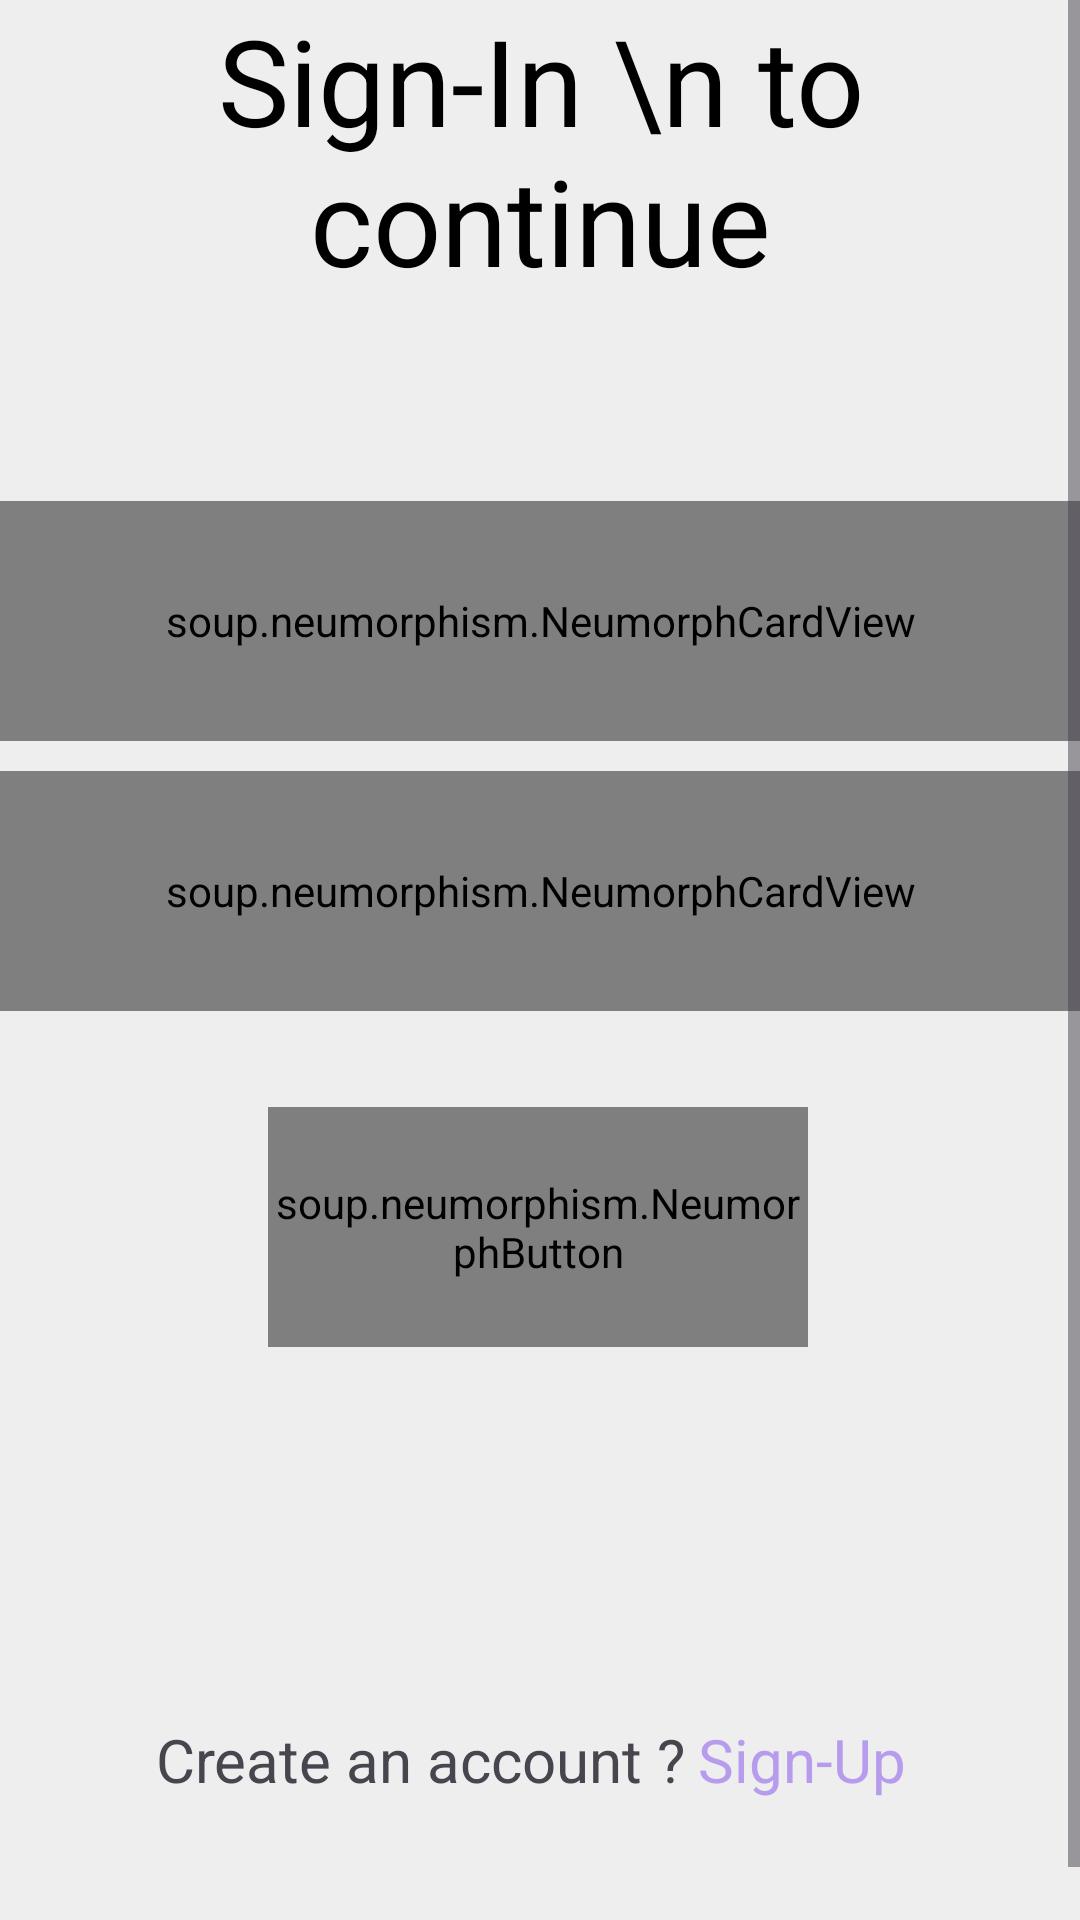

Produce the Android XML layout that renders to this screen, including the resource entries it uses.
<!-- AndroidManifest.xml: application theme Theme.RoomForm -->
<!-- res/layout/fragment_sign_in.xml -->
<?xml version="1.0" encoding="utf-8"?>
<ScrollView
    xmlns:android="http://schemas.android.com/apk/res/android"
    xmlns:tools="http://schemas.android.com/tools"
    android:layout_width="match_parent"
    android:layout_height="match_parent"
    xmlns:app="http://schemas.android.com/apk/res-auto"
    android:background="@color/mainColor"
    tools:context=".fragments.signin.SignInFragment">

    <androidx.constraintlayout.widget.ConstraintLayout
        android:layout_width="match_parent"
        android:layout_height="match_parent">


    <TextView
        android:layout_width="match_parent"
        android:layout_height="wrap_content"
        android:layout_marginBottom="67dp"
        android:gravity="center"
        android:text="Sign-In \n to continue"
        android:textColor="@color/black"
        android:textSize="40sp"
        app:layout_constraintBottom_toTopOf="@+id/neumorphCardView4"
        app:layout_constraintEnd_toEndOf="parent"
        app:layout_constraintStart_toStartOf="parent" />



    <soup.neumorphism.NeumorphCardView
        android:id="@+id/neumorphCardView4"
        android:layout_width="match_parent"
        android:layout_height="80dp"
        app:neumorph_shapeType="pressed"
        app:neumorph_lightSource="rightBottom"
        app:neumorph_shadowColorLight="#dfecff"
        app:neumorph_shadowElevation="6dp"
        android:layout_marginBottom="10dp"
        app:layout_constraintBottom_toTopOf="@+id/neumorphCardView3"
        app:layout_constraintEnd_toEndOf="parent"
        app:layout_constraintHorizontal_bias="0.0"
        app:layout_constraintStart_toStartOf="parent">

        <EditText
            android:id="@+id/sign_in_phone_number"
            android:layout_width="match_parent"
            android:layout_height="match_parent"
            android:background="@color/transparent"
            android:hint="Phone Number"
            android:inputType="number"
            android:paddingLeft="20dp"
            android:paddingRight="20dp"
            android:textColor="@color/black"
            android:textColorHint="@color/black" />
    </soup.neumorphism.NeumorphCardView>

    <soup.neumorphism.NeumorphCardView
        android:id="@+id/neumorphCardView3"
        android:layout_width="match_parent"
        android:layout_height="80dp"
        app:neumorph_shapeType="pressed"
        app:neumorph_lightSource="rightBottom"
        app:neumorph_shadowColorLight="#dfecff"
        app:neumorph_shadowElevation="6dp"
        android:layout_marginBottom="32dp"
        app:layout_constraintBottom_toTopOf="@+id/signInBtn"
        app:layout_constraintEnd_toEndOf="parent"
        app:layout_constraintHorizontal_bias="0.0"
        app:layout_constraintStart_toStartOf="parent">

        <EditText
            android:id="@+id/signIn_password"
            android:layout_width="match_parent"
            android:layout_height="match_parent"
            android:background="@color/transparent"
            android:hint="Password"
            android:inputType="textPassword"
            android:paddingLeft="20dp"
            android:paddingRight="20dp"
            android:textColor="@color/black"

            android:textColorHint="@color/black" />
    </soup.neumorphism.NeumorphCardView>

    <soup.neumorphism.NeumorphButton
        android:id="@+id/signInBtn"
        android:layout_width="180dp"
        android:layout_height="80dp"
        app:neumorph_lightSource="rightBottom"
        app:neumorph_shadowColorLight="#dfecff"
        app:neumorph_shadowElevation="6dp"
        android:layout_marginBottom="124dp"
        android:gravity="center"
        android:text="Sign-In"
        app:layout_constraintBottom_toTopOf="@+id/textView2"
        app:layout_constraintEnd_toEndOf="parent"
        app:layout_constraintHorizontal_bias="0.497"
        app:layout_constraintStart_toStartOf="parent" />

    <TextView
        android:id="@+id/textView2"
        android:layout_width="wrap_content"
        android:layout_height="wrap_content"
        android:layout_marginStart="52dp"
        android:layout_marginBottom="58dp"
        android:text="Create an account ?"
        android:textSize="20sp"
        app:layout_constraintBottom_toBottomOf="parent"
        app:layout_constraintStart_toStartOf="parent" />

    <TextView
        android:id="@+id/signUp_text"
        android:layout_width="wrap_content"
        android:layout_height="wrap_content"
        android:layout_marginBottom="58dp"
        android:text="Sign-Up"
        android:textSize="20sp"
        android:textColor="#b79ced"
        app:layout_constraintBottom_toBottomOf="parent"
        app:layout_constraintEnd_toEndOf="parent"
        app:layout_constraintHorizontal_bias="0.064"
        app:layout_constraintStart_toEndOf="@+id/textView2" />

    </androidx.constraintlayout.widget.ConstraintLayout>

</ScrollView>
<!-- resources referenced by this layout -->
<resources>
  <color name="black">#FF000000</color>
  <color name="mainColor">#efeeee</color>
  <color name="transparent">#00000000</color>
  <style name="Theme.RoomForm" parent="Base.Theme.RoomForm" />
  <style name="Base.Theme.RoomForm" parent="Theme.Material3.DayNight.NoActionBar">
          
          
      </style>
</resources>
